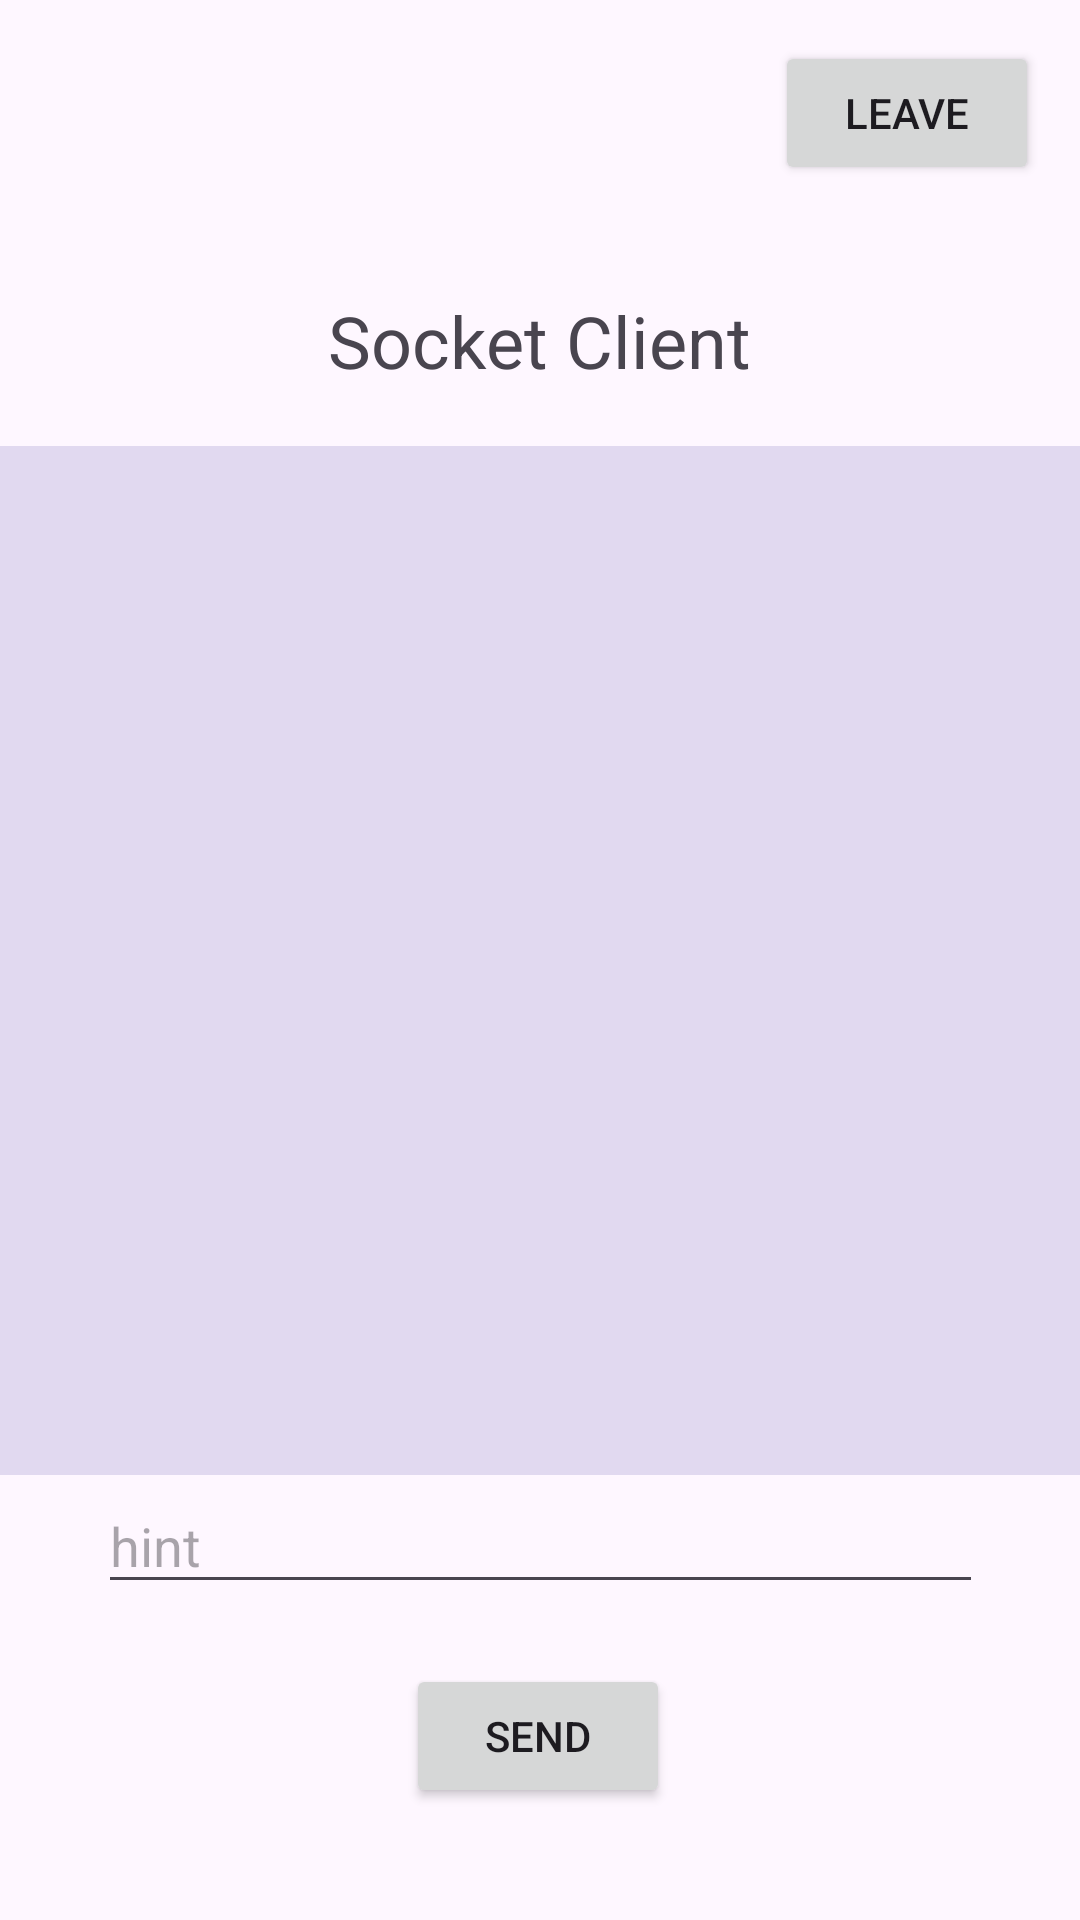

Produce the Android XML layout that renders to this screen, including the resource entries it uses.
<!-- AndroidManifest.xml: application theme Theme.Hw_chatroom -->
<!-- res/layout/activity_main2.xml -->
<?xml version="1.0" encoding="utf-8"?>
<androidx.constraintlayout.widget.ConstraintLayout xmlns:android="http://schemas.android.com/apk/res/android"
    xmlns:app="http://schemas.android.com/apk/res-auto"
    xmlns:tools="http://schemas.android.com/tools"
    android:id="@+id/chatRoot"
    android:layout_width="match_parent"
    android:layout_height="match_parent"
    tools:context=".MainActivity2">

    <Button
        android:id="@+id/btnLeave"
        android:layout_width="wrap_content"
        android:layout_height="wrap_content"
        android:text="LEAVE"
        app:layout_constraintBottom_toBottomOf="parent"
        app:layout_constraintEnd_toEndOf="parent"
        app:layout_constraintHorizontal_bias="0.95"
        app:layout_constraintStart_toStartOf="parent"
        app:layout_constraintTop_toTopOf="parent"
        app:layout_constraintVertical_bias="0.023" />

    <TextView
        android:id="@+id/textView6"
        android:layout_width="wrap_content"
        android:layout_height="wrap_content"
        android:text="Socket Client"
        android:textSize="24sp"
        app:layout_constraintBottom_toBottomOf="parent"
        app:layout_constraintEnd_toEndOf="parent"
        app:layout_constraintStart_toStartOf="parent"
        app:layout_constraintTop_toTopOf="parent"
        app:layout_constraintVertical_bias="0.16" />

    <Button
        android:id="@+id/btnSend"
        android:layout_width="wrap_content"
        android:layout_height="wrap_content"
        android:text="SEND"
        app:layout_constraintBottom_toBottomOf="parent"
        app:layout_constraintEnd_toEndOf="parent"
        app:layout_constraintHorizontal_bias="0.498"
        app:layout_constraintStart_toStartOf="parent"
        app:layout_constraintTop_toTopOf="parent"
        app:layout_constraintVertical_bias="0.937" />

    <com.google.android.material.textfield.TextInputEditText
        android:id="@+id/editMessage"
        android:layout_width="295dp"
        android:layout_height="42dp"
        android:hint="hint"
        app:layout_constraintBottom_toBottomOf="parent"
        app:layout_constraintEnd_toEndOf="parent"
        app:layout_constraintStart_toStartOf="parent"
        app:layout_constraintTop_toTopOf="parent"
        app:layout_constraintVertical_bias="0.824" />

    <ScrollView
        android:id="@+id/scrollView2"
        android:layout_width="376dp"
        android:layout_height="343dp"
        app:layout_constraintBottom_toBottomOf="parent"
        app:layout_constraintEnd_toEndOf="parent"
        app:layout_constraintStart_toStartOf="parent"
        app:layout_constraintTop_toTopOf="parent">

        <LinearLayout
            android:layout_width="match_parent"
            android:layout_height="wrap_content"
            android:orientation="vertical" >

            <TextView
                android:id="@+id/tvMessages"
                android:layout_width="374dp"
                android:layout_height="343dp"
                android:background="#E1D9F0" />
        </LinearLayout>
    </ScrollView>

</androidx.constraintlayout.widget.ConstraintLayout>
<!-- resources referenced by this layout -->
<resources>
  <style name="Theme.Hw_chatroom" parent="Base.Theme.Hw_chatroom" />
  <style name="Base.Theme.Hw_chatroom" parent="Theme.Material3.DayNight.NoActionBar">
          
          
      </style>
</resources>
